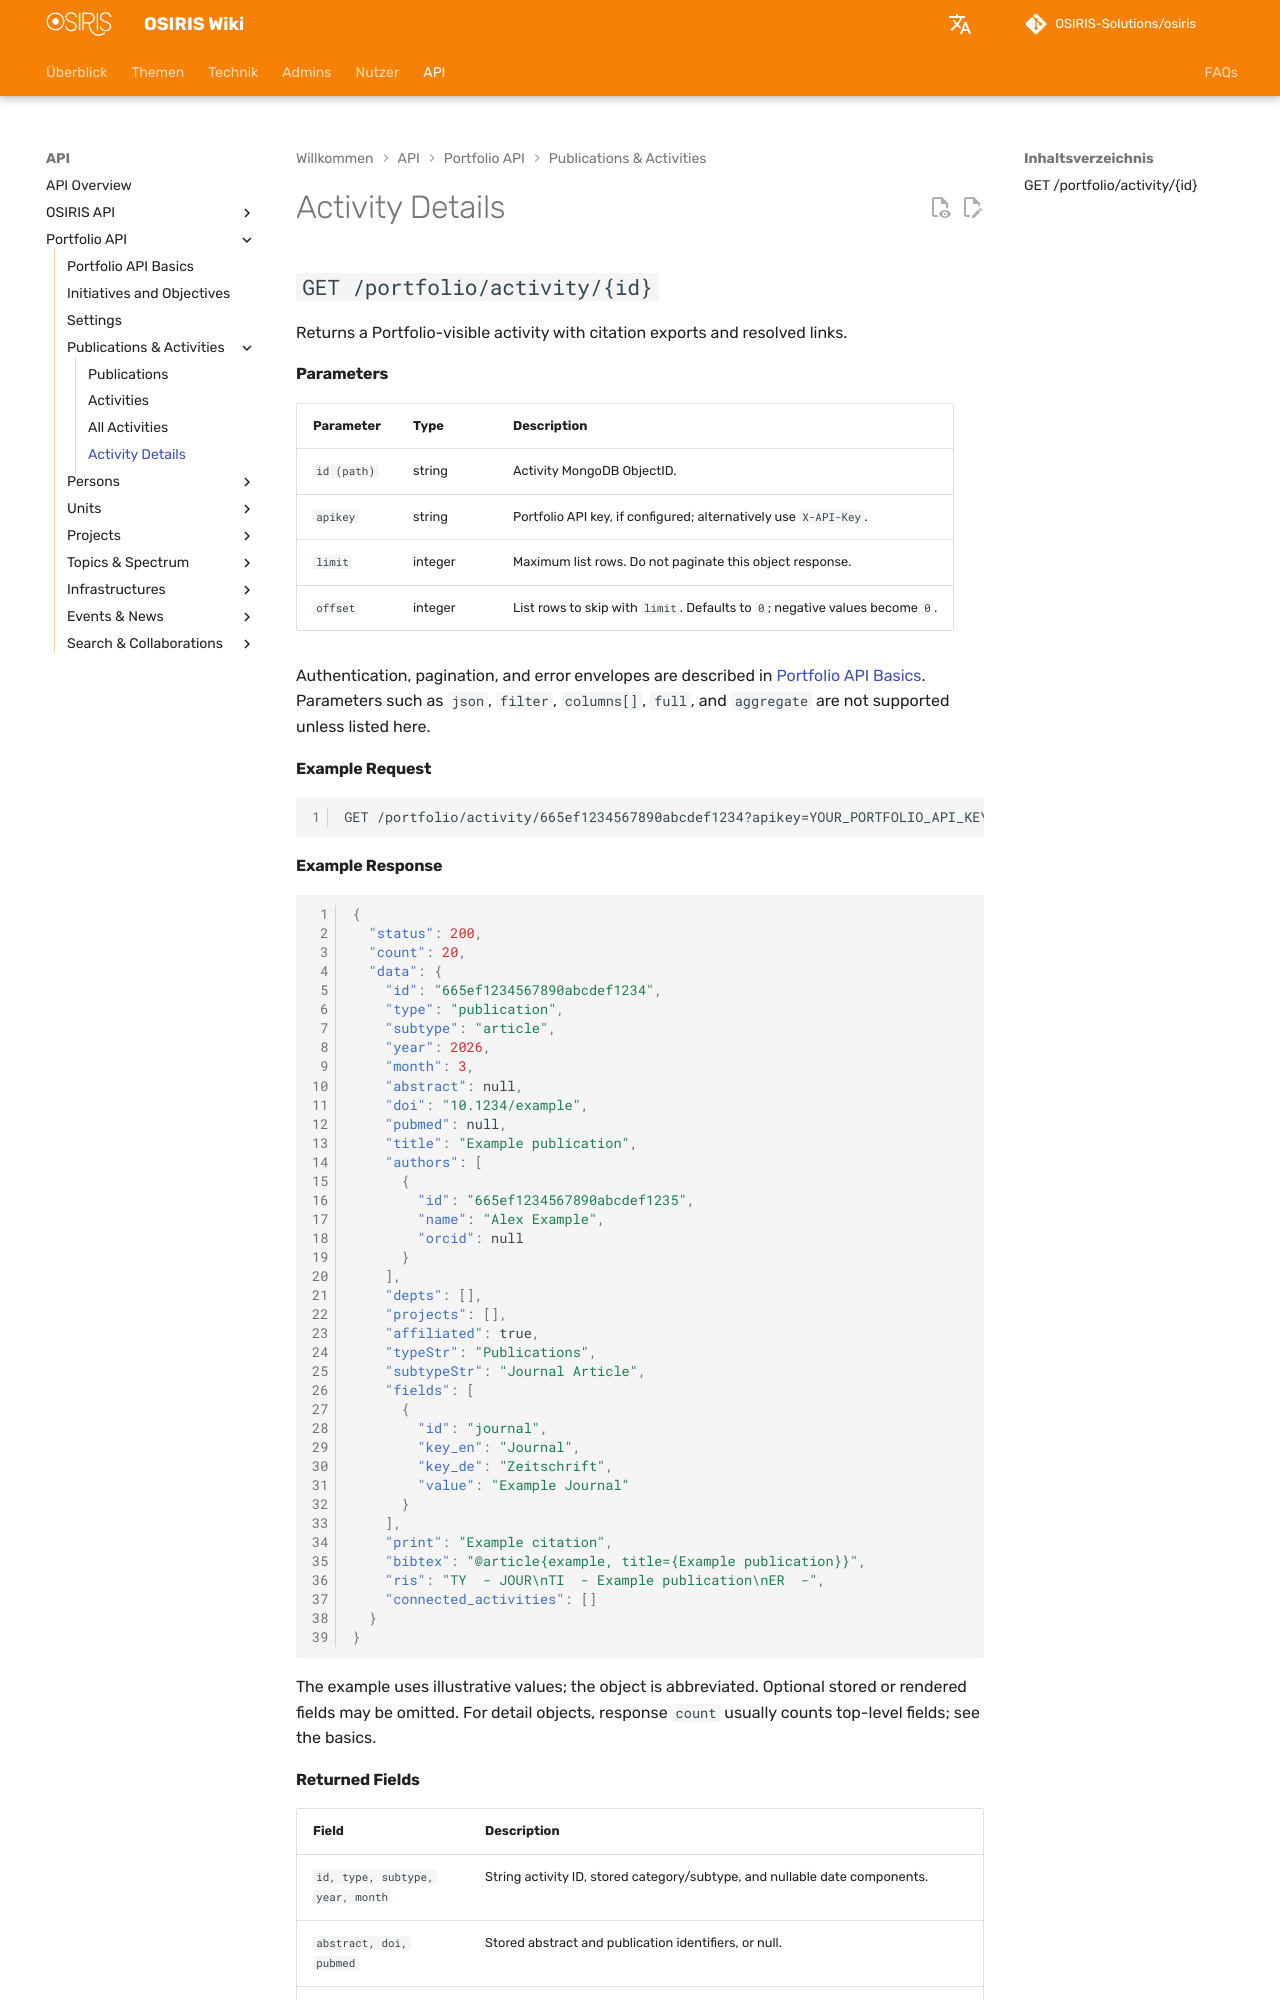

repository: OSIRIS-Solutions/osiris-wiki · page: api/portfolio/activities/profile/index.html · generator: mkdocs

# Activity Details

## `GET /portfolio/activity/{id}`

Returns a Portfolio-visible activity with citation exports and resolved links.

#### Parameters

| Parameter | Type | Description |
|---|---|---|
| `id (path)` | string | Activity MongoDB ObjectID. |
| `apikey` | string | Portfolio API key, if configured; alternatively use `X-API-Key`. |
| `limit` | integer | Maximum list rows. Do not paginate this object response. |
| `offset` | integer | List rows to skip with `limit`. Defaults to `0`; negative values become `0`. |

Authentication, pagination, and error envelopes are described in [Portfolio API Basics](../index.md). Parameters such as `json`, `filter`, `columns[]`, `full`, and `aggregate` are not supported unless listed here.

#### Example Request

```http
GET /portfolio/activity/665ef1234567890abcdef1234?apikey=YOUR_PORTFOLIO_API_KEY
```

#### Example Response

```json
{
  "status": 200,
  "count": 20,
  "data": {
    "id": "665ef1234567890abcdef1234",
    "type": "publication",
    "subtype": "article",
    "year": 2026,
    "month": 3,
    "abstract": null,
    "doi": "10.1234/example",
    "pubmed": null,
    "title": "Example publication",
    "authors": [
      {
        "id": "665ef1234567890abcdef1235",
        "name": "Alex Example",
        "orcid": null
      }
    ],
    "depts": [],
    "projects": [],
    "affiliated": true,
    "typeStr": "Publications",
    "subtypeStr": "Journal Article",
    "fields": [
      {
        "id": "journal",
        "key_en": "Journal",
        "key_de": "Zeitschrift",
        "value": "Example Journal"
      }
    ],
    "print": "Example citation",
    "bibtex": "@article{example, title={Example publication}}",
    "ris": "TY  - JOUR\nTI  - Example publication\nER  -",
    "connected_activities": []
  }
}
```

The example uses illustrative values; the object is abbreviated. Optional stored or rendered fields may be omitted. For detail objects, response `count` usually counts top-level fields; see the basics.
